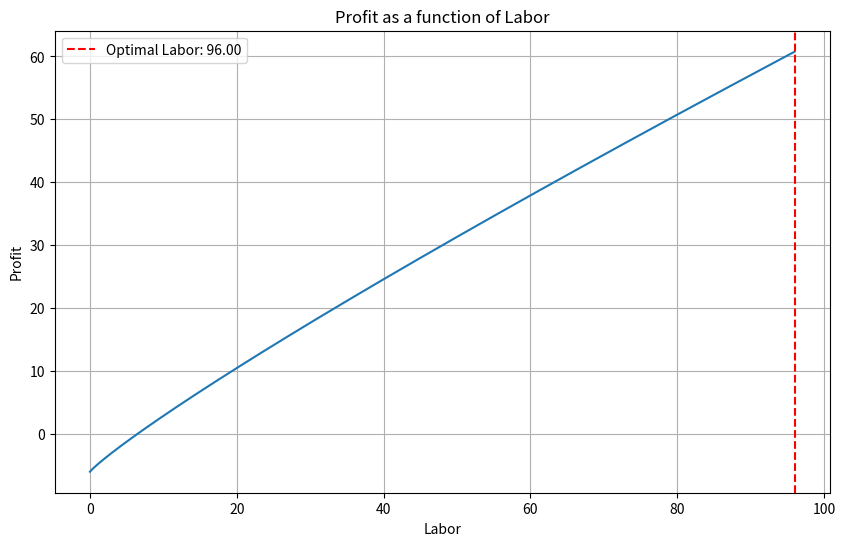

Write Python code to recreate this figure.
import numpy as np
import matplotlib.pyplot as plt

def evaluate_profit(production, labor, capital, alpha, price, wage, discount_rate, periods):
    profit = sum(
        (price * production_function(labor[t], capital, alpha) - wage * labor[t] - capital) * (1 / (1 + discount_rate) ** t)
        for t in range(periods)
    )
    return profit

def production_function(labor, capital, alpha):
    epsilon = 1e-6
    return (labor + epsilon) ** alpha * (capital + epsilon) ** (1 - alpha)

# Constants
alpha = 0.9
discount_rate = 0.05
periods = 1
price = 1
wage = 0.0625
capital = 6
max_labor = 16 * 30 / 5  # Maximum labor hours

# Create a range of labor values
labor_range = np.linspace(0, max_labor, 1000)

# Calculate profit for each labor level
profits = []
for labor in labor_range:
    production = production_function(labor, capital, alpha)
    profit = evaluate_profit([production], [labor], capital, alpha, price, wage, discount_rate, periods)
    profits.append(profit)

# Find the point of highest profit
max_profit_index = np.argmax(profits)
optimal_labor = labor_range[max_profit_index]
max_profit = profits[max_profit_index]
optimal_production = production_function(optimal_labor, capital, alpha)

# Plot the results
plt.figure(figsize=(10, 6))
plt.plot(labor_range, profits)
plt.xlabel('Labor')
plt.ylabel('Profit')
plt.title('Profit as a function of Labor')
plt.axvline(x=optimal_labor, color='r', linestyle='--', label=f'Optimal Labor: {optimal_labor:.2f}')
plt.legend()
plt.grid(True)
plt.show()

print(f"Maximum Profit: {max_profit}")
print(f"Optimal Labor: {optimal_labor}")
print(f"Optimal Production: {optimal_production}")
